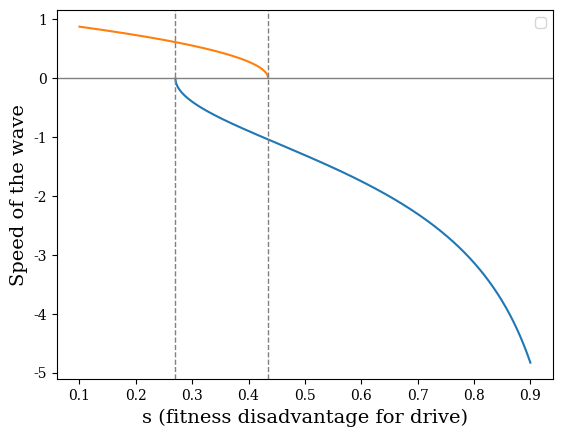

Python code for this plot:
#!/usr/bin/env python3
# -*- coding: utf-8 -*-
"""
Created on Thu Aug 25 22:37:57 2022

[redacted]
"""
import numpy as np
import matplotlib.pyplot as plt
label_size = 14
# Change font to serif
plt.rcParams.update({'font.family':'serif'})

c=0.25
h=0.1
s = np.linspace(0.1,0.9,100001)
s1 = c/(1-h*(1-c))
s2 = c/(2*c + h*(1-c))

fig, ax = plt.subplots()
ax.plot(s,2*np.sqrt(c*(1-2*s)-(1-c)*s*h),  '#ff7f0e')
ax.plot(s,-2*np.sqrt((1-s*h)*(1-c)/(1-s)-1), '#1f77b4')
plt.axhline(y=0,linewidth=1, color = "gray")   
plt.axvline(x=s1,linewidth=1, linestyle='--', color = "gray")   
plt.axvline(x=s2, linewidth=1, linestyle='--', color = "gray")  
ax.set(xlabel='s (fitness disadvantage for drive)', ylabel='Speed of the wave') 
ax.xaxis.label.set_size(label_size); ax.yaxis.label.set_size(label_size)      
plt.legend()
fig.savefig(f"speed.png", format='png')
fig.savefig(f"speed.svg", format='svg')
plt.show()


print("zygote")
print("s1", c/(1-h*(1-c)))   
print("s2", c/(2*c + h*(1-c)))